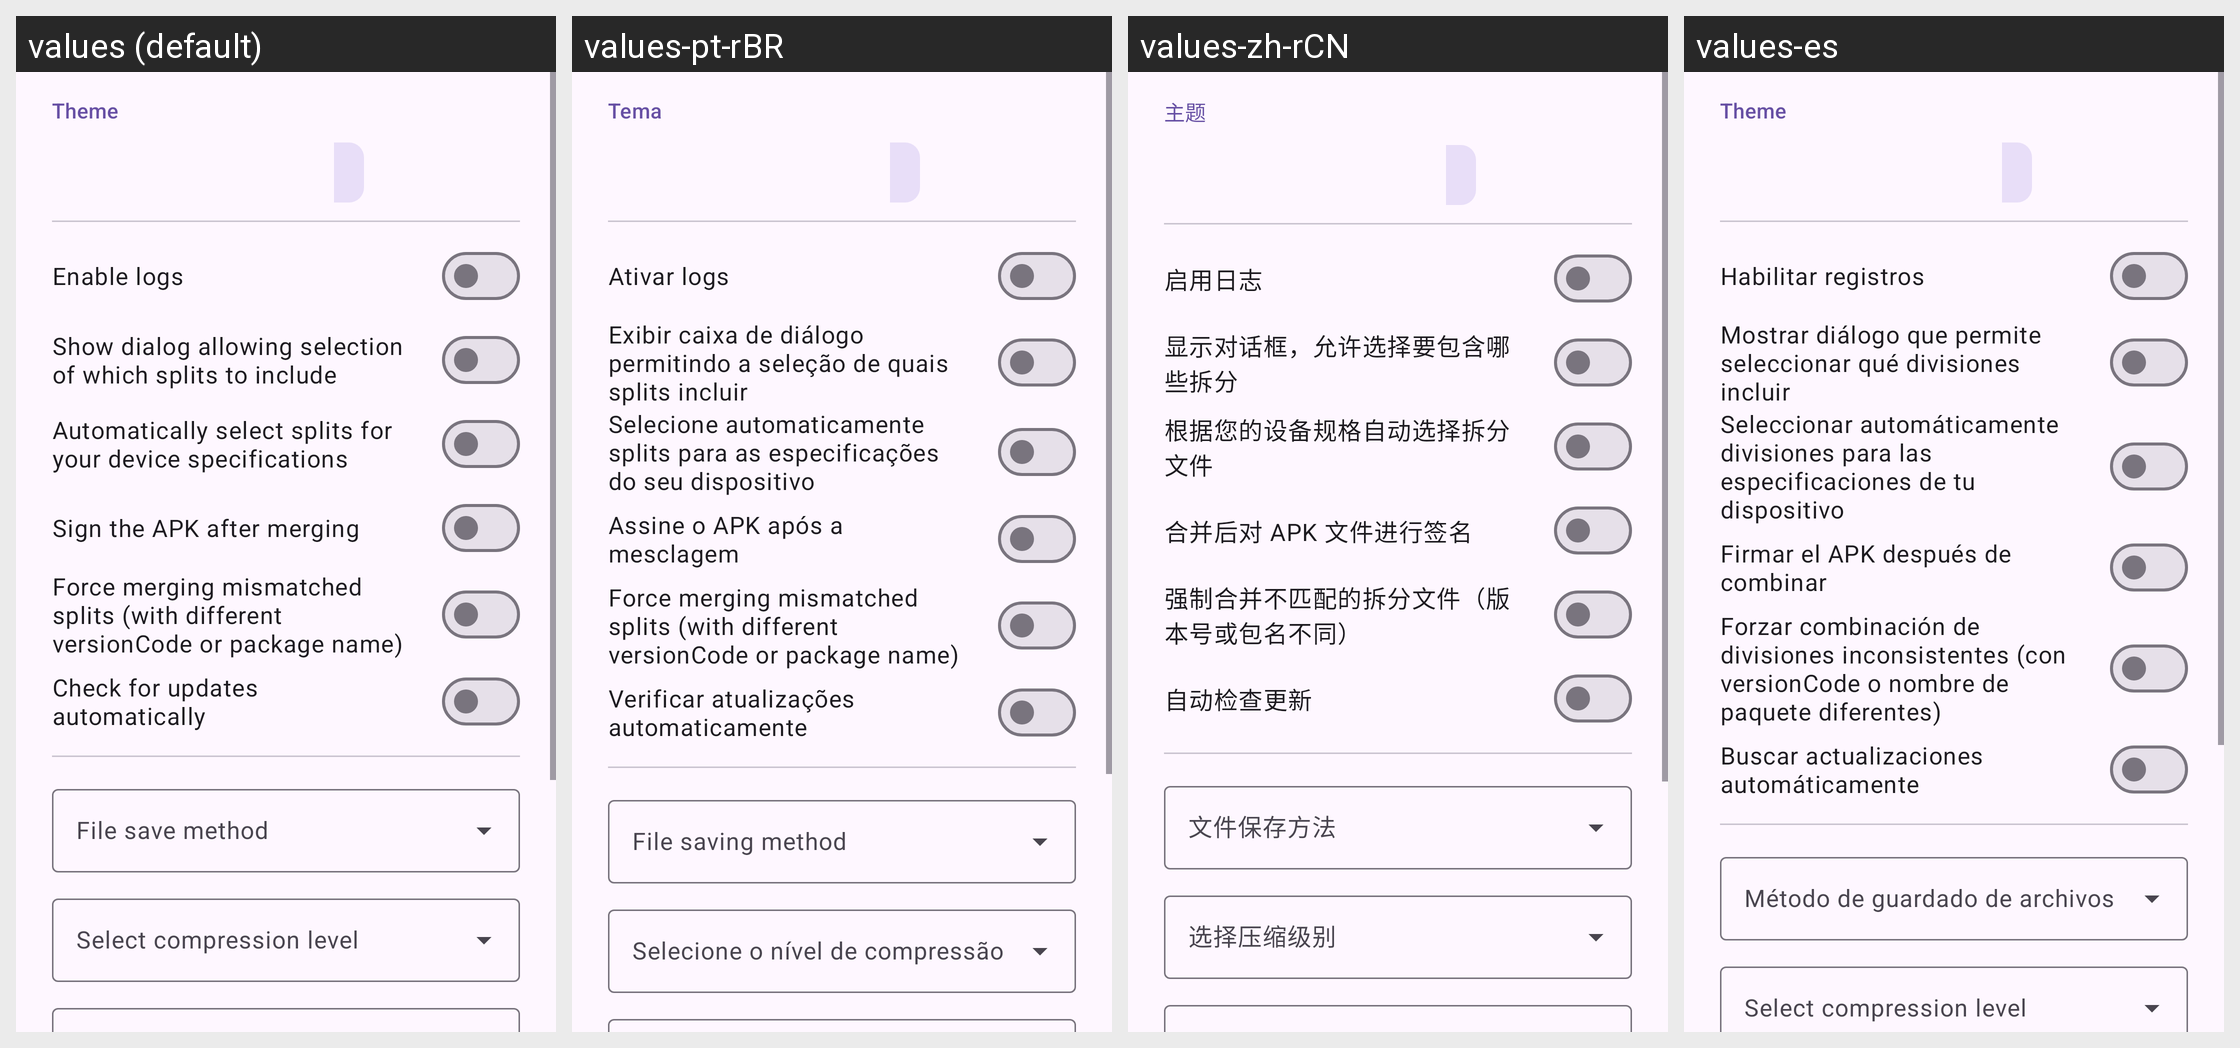

Locale-by-locale string values for the Android screen shown in this grid:
Android screen res/layout/settings_dialog.xml rendered under 4 locales, left to right: values (default), values-pt-rBR, values-zh-rCN, values-es. Device: Nexus 5 (rendered at 1080×1920; each locale shown at half size, 540×960, under a caption strip naming it); theme Theme.MyApp.Starting.
Other locales in the repository, not shown: values-hu, values-in, values-ru, values-uk.
Strings drawn on this screen, with the default value and each locale's value (text and hints the layout hard-codes, and strings that could not be matched under every locale, appear in the picture but are not listed):

theme
  values: Theme
  values-pt-rBR: Tema
  values-zh-rCN: 主题
  values-es: Theme  [not translated; the default value is used]

enable_logs
  values: Enable logs
  values-pt-rBR: Ativar logs
  values-zh-rCN: 启用日志
  values-es: Habilitar registros

show_dialog
  values: Show dialog allowing selection of which splits to include
  values-pt-rBR: Exibir caixa de diálogo permitindo a seleção de quais splits incluir
  values-zh-rCN: 显示对话框，允许选择要包含哪些拆分
  values-es: Mostrar diálogo que permite seleccionar qué divisiones incluir

automatically_select
  values: Automatically select splits for your device specifications
  values-pt-rBR: Selecione automaticamente splits para as especificações do seu dispositivo
  values-zh-rCN: 根据您的设备规格自动选择拆分文件
  values-es: Seleccionar automáticamente divisiones para las especificaciones de tu dispositivo

sign_apk
  values: Sign the APK after merging
  values-pt-rBR: Assine o APK após a mesclagem
  values-zh-rCN: 合并后对 APK 文件进行签名
  values-es: Firmar el APK después de combinar

force
  values: Force merging mismatched splits (with different versionCode or package name)
  values-pt-rBR: Force merging mismatched splits (with different versionCode or package name)
  values-zh-rCN: 强制合并不匹配的拆分文件（版本号或包名不同）
  values-es: Forzar combinación de divisiones inconsistentes (con versionCode o nombre de paquete diferentes)

auto_update
  values: Check for updates automatically
  values-pt-rBR: Verificar atualizações automaticamente
  values-zh-rCN: 自动检查更新
  values-es: Buscar actualizaciones automáticamente
